Run: headless pygame with SDL's dummy video driver; simulated clock (each Clock.tick advances the game by its frame time, no real sleeping); random seed 0; keys injected as events and as key.get_pressed() state; mouse plan: one left click at the window centre at the start of phase 2, then a move to the lower-right quarter at the start of phase 3; restart key C tapped at the start of phases 3 and 4.
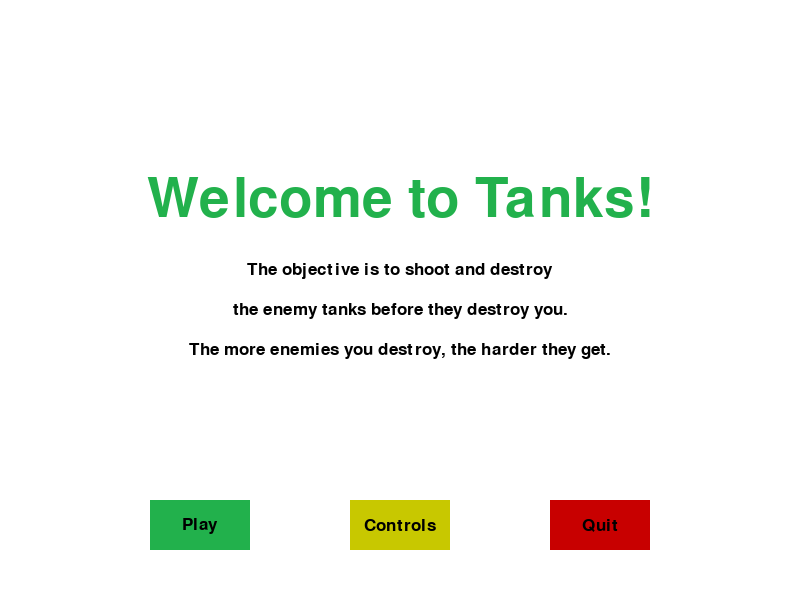
Frame 1 of 4 · flips 1–60 · no input
Frame 2 of 4 · flips 61–180 · clicked the window centre · tapped SPACE, RETURN · held RIGHT (→), D · screen unchanged from frame 1, image omitted
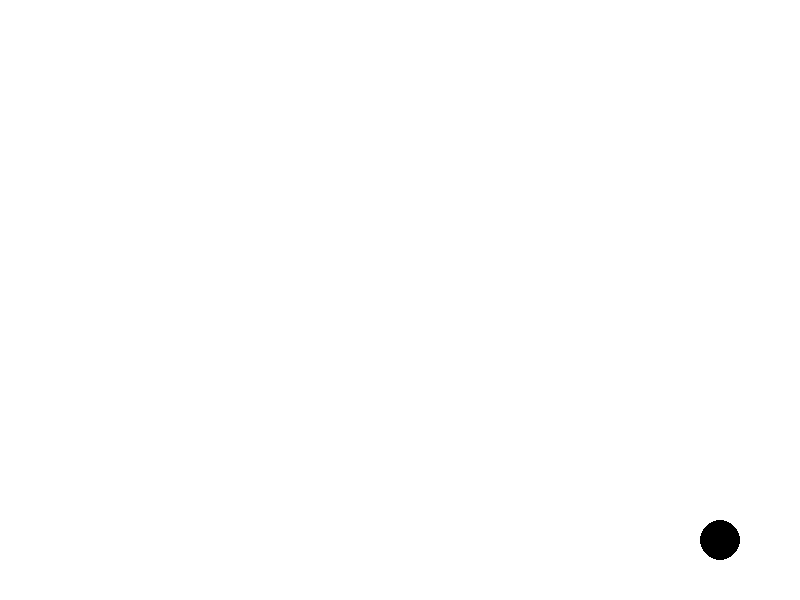
Frame 3 of 4 · flips 181–300 · moved the mouse to the lower-right quarter · tapped C · held DOWN (↓), S
Frame 4 of 4 · flips 301–420 · tapped C · held LEFT (←), A, UP (↑), W · screen unchanged from frame 3, image omitted

The pygame program that drew these frames:

#!/usr/bin/env python3
# -*- coding: utf-8 -*-

# Pygame Tutorial - Tanks

import pygame
import time
import random

# Setup the game screen
pygame.init()

# Define RGB colors
white           = (255,255,255)
black           = (0,0,0)
red             = (200,0,0)
light_red       = (255,0,0)

yellow          = (200,200,0)
light_yellow    = (255,255,0)

green           = (34,177,76)
light_green     = (0,255,0)

display_width = 800
display_height = 600

gameDisplay = pygame.display.set_mode((display_width,display_height))
pygame.display.set_caption('Tanks')  # Window title


mainTankX = display_width * 0.9
mainTankY = display_height * 0.9


clock = pygame.time.Clock()

FPS = 15


smallfont = pygame.font.SysFont("comicsansms", 25)
medfont = pygame.font.SysFont("comicsansms", 50)
largefont = pygame.font.SysFont("comicsansms", 80)


def pause():
    paused = True

    message_to_screen("Paused",
                      black,
                      -100,
                      "large")
    message_to_screen("Press C to Continue or Q to Quit.",
                      black,
                      25)

    while paused:
        for event in pygame.event.get():
            if event.type == pygame.QUIT:
                pygame.quit()
                quit()
            if event.type == pygame.KEYDOWN:
                if event.key == pygame.K_c:
                    paused = False
                elif event.key == pygame.K_q:
                    pygame.quit()
                    quit()

        pygame.display.update()
        clock.tick(5)


def score(score):
    text = smallfont.render("Score: " + str(score), True, black)
    gameDisplay.blit(text, [0,0])


def game_intro():
    # Intro Screen
    intro = True

    while intro:

        # Exit the game if the X is clicked.
        for event in pygame.event.get():
            if event.type == pygame.QUIT:
                pygame.quit()
                quit()

            # Close the Intro screen if "C" is pressed.
            # Continues to gameLoop().
            if event.type == pygame.KEYDOWN:
                if event.key == pygame.K_c:
                    intro = False
                # Exit is "Q" is pressed.
                if event.key == pygame.K_q:
                    pygame.quit()
                    quit()

        gameDisplay.fill(white)
        message_to_screen("Welcome to Tanks!",
                          green,
                          -100,
                          "large")
        message_to_screen("The objective is to shoot and destroy",
                          black,
                          -30)
        message_to_screen("the enemy tanks before they destroy you.",
                          black,
                          10)
        message_to_screen("The more enemies you destroy, the harder they get.",
                          black,
                          50)
        # message_to_screen("Press C to Continue, P to Pause or Q to Quit.",
        #                   black,
        #                   180)


        # Buttons
        cur = pygame.mouse.get_pos()

        if 150+100 > cur[0] > 150 and 500+50 > cur[1] > 500:
            pygame.draw.rect(gameDisplay, light_green, (150,500,100,50))
        else:
            pygame.draw.rect(gameDisplay, green, (150,500,100,50))

        pygame.draw.rect(gameDisplay, yellow, (350,500,100,50))
        pygame.draw.rect(gameDisplay, red, (550,500,100,50))

        button("Play", 150, 500, 100, 50, green, light_green, action="play")
        button("Controls", 350, 500, 100, 50, yellow, light_yellow,
               action="controls")
        button("Quit", 550, 500, 100, 50, red, light_red, action="quit")


        pygame.display.update()
        clock.tick(15)




def text_objects(text,color,size):
    if size == "small":
        textSurface = smallfont.render(text, True, color)
    elif size == "medium":
        textSurface = medfont.render(text, True, color)
    elif size == "large":
        textSurface = largefont.render(text, True, color)
    return textSurface, textSurface.get_rect()


def text_to_button(msg, color, buttonx, buttony, buttonwidth, buttonheight,
                   size="small"):
    textSurf, textRect = text_objects(msg,color,size)
    textRect.center = ((buttonx+(buttonwidth/2)), buttony+(buttonheight/2))
    gameDisplay.blit(textSurf, textRect)


def tank(x,y):
    pygame.draw.circle(gameDisplay, black, (int(x),int(y)), 20)


def game_controls():
    # Controls screen
    gcont = True

    while gcont:

        # Exit the game if the X is clicked.
        for event in pygame.event.get():
            if event.type == pygame.QUIT:
                pygame.quit()
                quit()

        gameDisplay.fill(white)
        message_to_screen("Controls",
                          green,
                          -100,
                          "large")
        message_to_screen("Fire: Spacebar",
                          black,
                          -30)
        message_to_screen("Move Turret: UP and Down arrows",
                          black,
                          10)
        message_to_screen("Move Tank: Left and Right arrows",
                          black,
                          50)
        message_to_screen("Pause: P",
                          black,
                           90)


        # Buttons
        cur = pygame.mouse.get_pos()

        if 150+100 > cur[0] > 150 and 500+50 > cur[1] > 500:
            pygame.draw.rect(gameDisplay, light_green, (150,500,100,50))
        else:
            pygame.draw.rect(gameDisplay, green, (150,500,100,50))

        pygame.draw.rect(gameDisplay, yellow, (350,500,100,50))
        pygame.draw.rect(gameDisplay, red, (550,500,100,50))

        button("Play", 150, 500, 100, 50, green, light_green, action="play")
        button("Main", 350, 500, 100, 50, yellow, light_yellow,
               action="main")
        button("Quit", 550, 500, 100, 50, red, light_red, action="quit")


        pygame.display.update()
        clock.tick(15)


def button(text, x, y, width, height, inactive_color, active_color, action=None):
    cur = pygame.mouse.get_pos()  # Get mouse position
    click = pygame.mouse.get_pressed()  # Get mouse clicks

    # Define the button boundaries and draw button
    if x + width > cur[0] > x and y + height > cur[1] > y:
        pygame.draw.rect(gameDisplay, active_color, (x,y,width,height))
        if click[0] == 1 and action != None:
            if action == "quit":
                pygame.quit()
                quit()
            if action == "controls":
                game_controls()
            if action == "play":
                gameLoop()
            if action == "main":
                game_intro()

    else:
        pygame.draw.rect(gameDisplay, inactive_color, (x,y,width,height))

    text_to_button(text,black,x,y,width,height)


def message_to_screen(msg,color,y_displace=0, size = "small"):
    textSurf, textRect = text_objects(msg,color,size)
    textRect.center = (display_width/2), (display_height/2) + y_displace
    gameDisplay.blit(textSurf, textRect)


def gameLoop():

    gameExit = False
    gameOver = False
    FPS = 15

    while not gameExit:

        if gameOver == True:
            message_to_screen("Game Over",
                              red,
                              y_displace=-50,
                             size="large")
            message_to_screen("Press C to Continue or Q to Quit",
                              black,
                              y_displace=50,
                             size="medium")

        while gameOver == True:
            # gameDisplay.fill(white)
            pygame.display.update()

            # Exit if the X is clicked
            if event.type == pygame.QUIT:
                gameExit = True
                gameOver = False

            # Look for C and Q keys
            for event in pygame.event.get():
                if event.type == pygame.KEYDOWN:
                    if event.key == pygame.K_q:
                        gameExit = True
                        gameOver = False
                    if event.key == pygame.K_c:
                        gameLoop()

        for event in pygame.event.get():
            if event.type == pygame.QUIT:
                gameExit = True
            if event.type == pygame.KEYDOWN:
                if event.key == pygame.K_LEFT:
                    pass
                elif event.key == pygame.K_RIGHT:
                    pass
                elif event.key == pygame.K_UP:
                    pass
                elif event.key == pygame.K_DOWN:
                    pass
                elif event.key == pygame.K_p:
                    pause()  # Pause the game

        gameDisplay.fill(white)
        tank(mainTankX,mainTankY)  # Draw tank
        pygame.display.update()
        clock.tick(FPS)

    # Close pygame and python
    pygame.quit()
    quit()

game_intro()
gameLoop()
